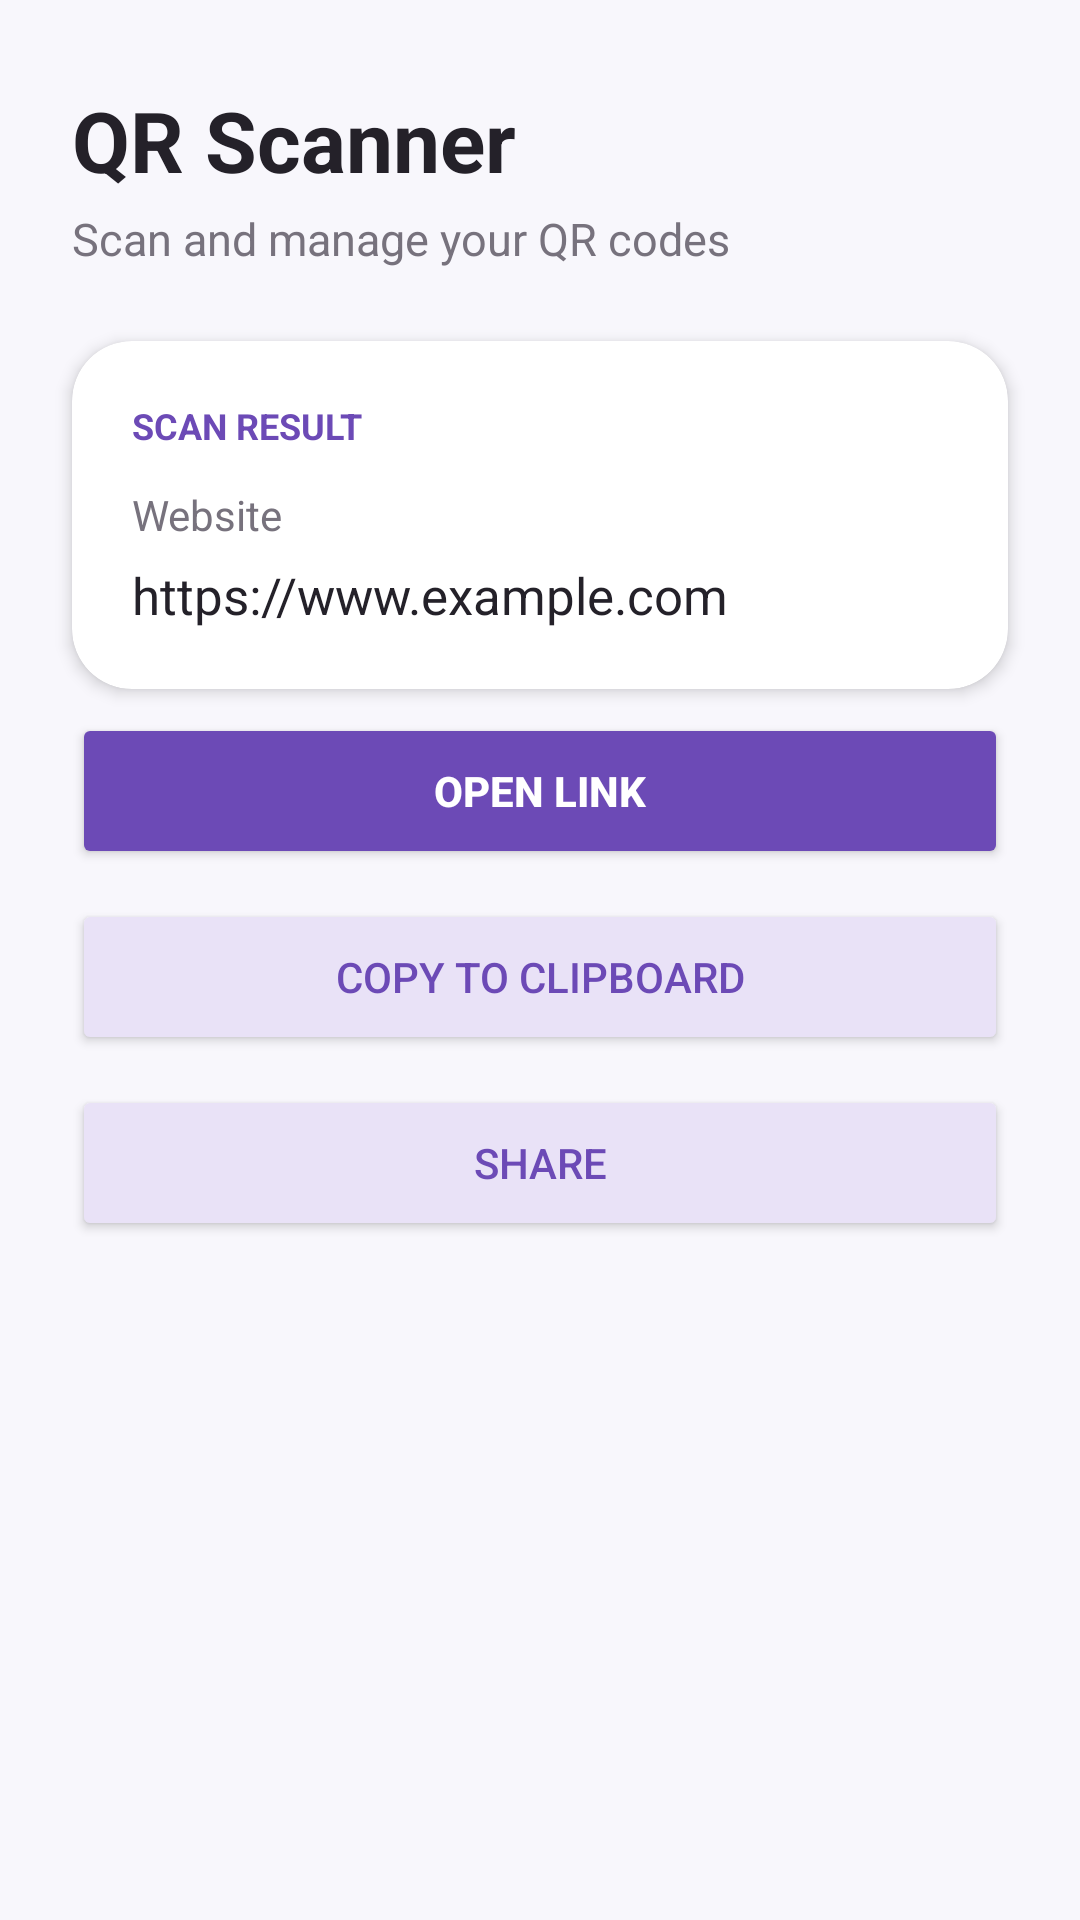

Layout XML and referenced resources for this Android screen:
<!-- AndroidManifest.xml: application theme Theme.QRScanner2 -->
<!-- res/layout/activity_main.xml -->
<?xml version="1.0" encoding="utf-8"?>
<androidx.constraintlayout.widget.ConstraintLayout
    xmlns:android="http://schemas.android.com/apk/res/android"
    xmlns:app="http://schemas.android.com/apk/res-auto"
    android:id="@+id/main"
    android:layout_width="match_parent"
    android:layout_height="match_parent"
    android:background="#F8F7FC">

    <TextView
        android:id="@+id/title"
        android:layout_width="wrap_content"
        android:layout_height="wrap_content"
        android:text="QR Scanner"
        android:textColor="#242129"
        android:textSize="28sp"
        android:textStyle="bold"
        app:layout_constraintStart_toStartOf="parent"
        app:layout_constraintTop_toTopOf="parent"
        android:layout_marginStart="24dp"
        android:layout_marginTop="28dp"/>

    <TextView
        android:id="@+id/subtitle"
        android:layout_width="wrap_content"
        android:layout_height="wrap_content"
        android:text="Scan and manage your QR codes"
        android:textColor="#77727D"
        android:textSize="15sp"
        app:layout_constraintStart_toStartOf="parent"
        app:layout_constraintTop_toBottomOf="@id/title"
        android:layout_marginStart="24dp"
        android:layout_marginTop="4dp"/>

    

    <androidx.cardview.widget.CardView
        android:id="@+id/resultCard"
        android:layout_width="0dp"
        android:layout_height="wrap_content"
        android:layout_margin="24dp"
        app:cardCornerRadius="20dp"
        app:cardElevation="3dp"
        app:layout_constraintTop_toBottomOf="@id/subtitle"
        app:layout_constraintStart_toStartOf="parent"
        app:layout_constraintEnd_toEndOf="parent">

        <LinearLayout
            android:layout_width="match_parent"
            android:layout_height="wrap_content"
            android:orientation="vertical"
            android:padding="20dp">

            <TextView
                android:layout_width="wrap_content"
                android:layout_height="wrap_content"
                android:text="SCAN RESULT"
                android:textColor="#6C4AB6"
                android:textSize="12sp"
                android:textStyle="bold"/>

            <TextView
                android:id="@+id/resultType"
                android:layout_width="wrap_content"
                android:layout_height="wrap_content"
                android:text="Website"
                android:textColor="#77727D"
                android:textSize="14sp"
                android:layout_marginTop="12dp"/>

            <TextView
                android:id="@+id/resultText"
                android:layout_width="match_parent"
                android:layout_height="wrap_content"
                android:text="https://www.example.com"
                android:textColor="#242129"
                android:textSize="17sp"
                android:layout_marginTop="6dp"/>

        </LinearLayout>

    </androidx.cardview.widget.CardView>

    <Button
        android:id="@+id/btnOpen"
        android:layout_width="0dp"
        android:layout_height="52dp"
        android:text="Open Link"
        android:textColor="#FFFFFF"
        android:textStyle="bold"
        android:backgroundTint="#6C4AB6"
        app:layout_constraintTop_toBottomOf="@id/resultCard"
        app:layout_constraintStart_toStartOf="parent"
        app:layout_constraintEnd_toEndOf="parent"
        android:layout_marginHorizontal="24dp"
        android:layout_marginTop="8dp"/>

    <Button
        android:id="@+id/btnCopy"
        android:layout_width="0dp"
        android:layout_height="52dp"
        android:text="Copy to Clipboard"
        android:textColor="#6C4AB6"
        android:backgroundTint="#E9E2F7"
        app:layout_constraintTop_toBottomOf="@id/btnOpen"
        app:layout_constraintStart_toStartOf="parent"
        app:layout_constraintEnd_toEndOf="parent"
        android:layout_marginHorizontal="24dp"
        android:layout_marginTop="10dp"/>

    <Button
        android:id="@+id/btnShare"
        android:layout_width="0dp"
        android:layout_height="52dp"
        android:text="Share"
        android:textColor="#6C4AB6"
        android:backgroundTint="#E9E2F7"
        app:layout_constraintTop_toBottomOf="@id/btnCopy"
        app:layout_constraintStart_toStartOf="parent"
        app:layout_constraintEnd_toEndOf="parent"
        android:layout_marginHorizontal="24dp"
        android:layout_marginTop="10dp"/>

</androidx.constraintlayout.widget.ConstraintLayout>
<!-- resources referenced by this layout -->
<resources>
  <style name="Theme.QRScanner2" parent="Base.Theme.QRScanner2" />
  <style name="Base.Theme.QRScanner2" parent="Theme.Material3.DayNight.NoActionBar">
          
          
      </style>
</resources>
